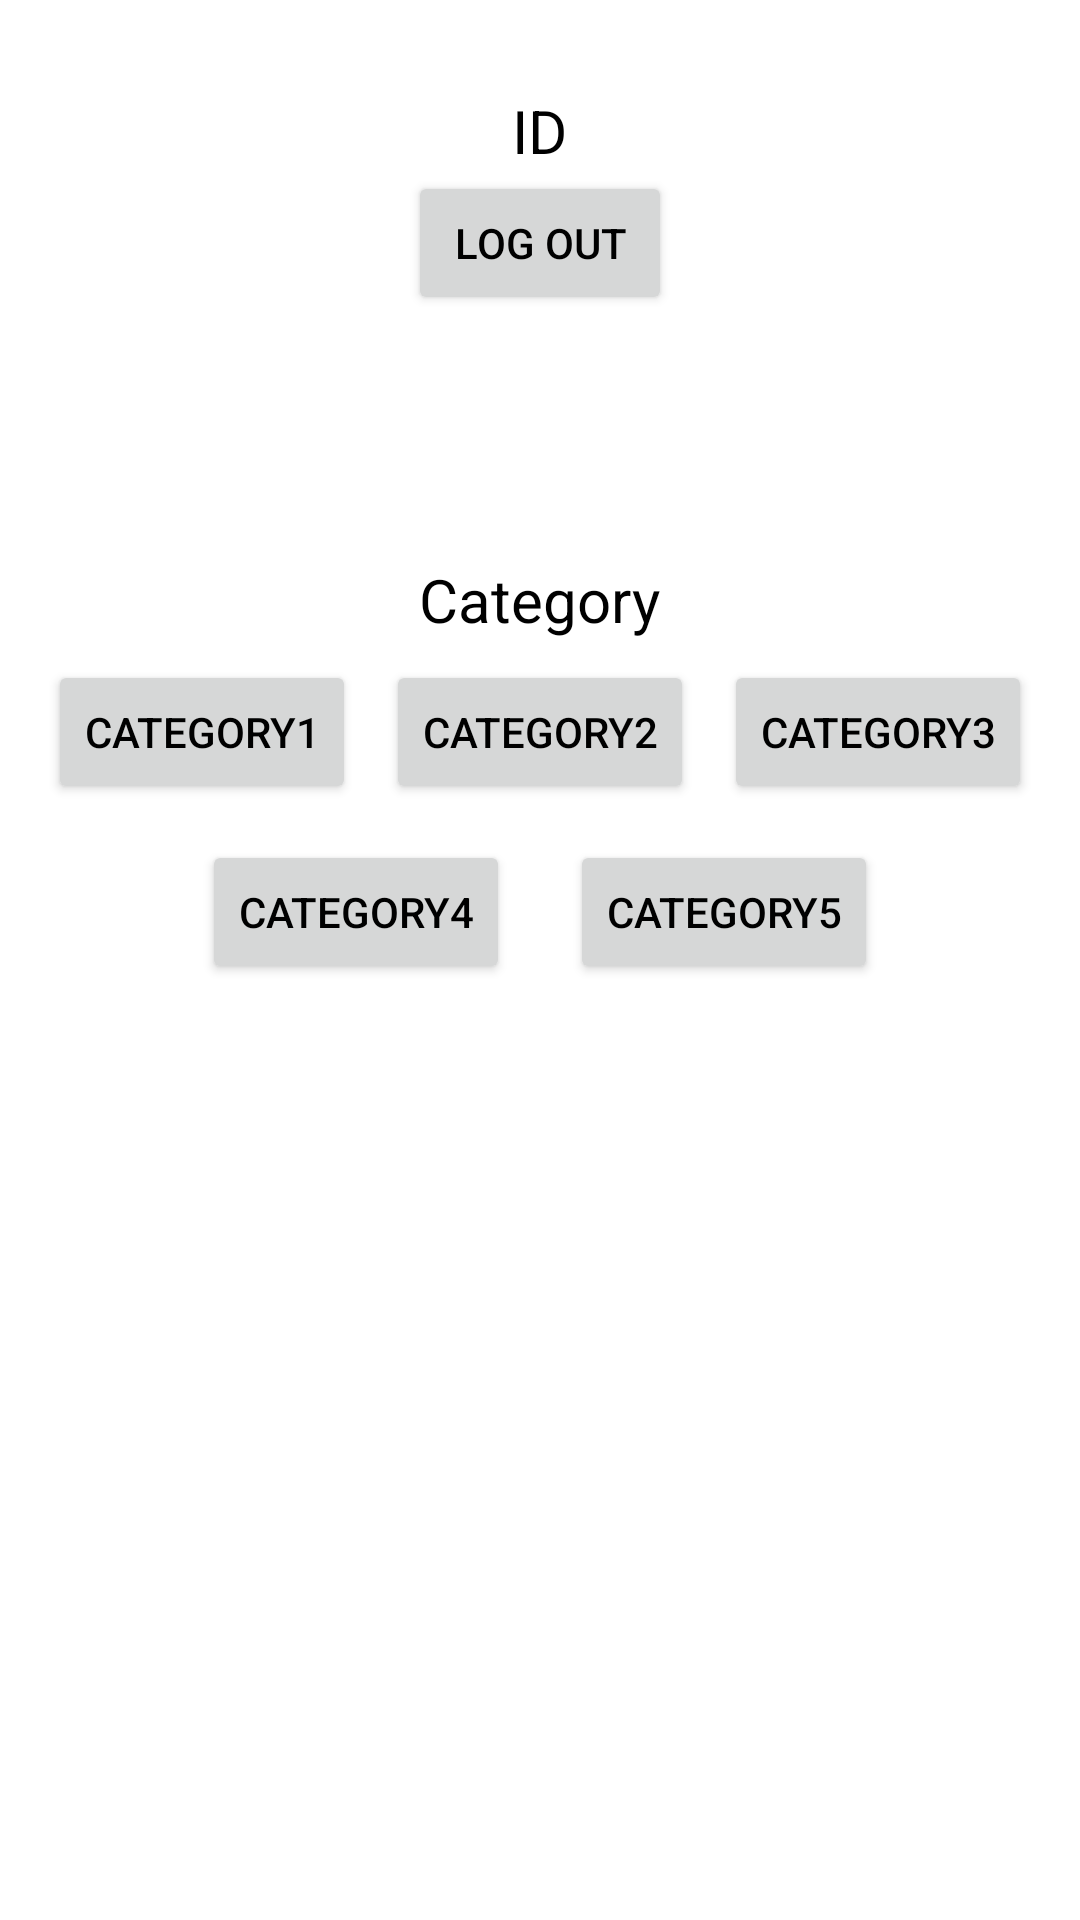

Produce the Android XML layout that renders to this screen, including the resource entries it uses.
<!-- AndroidManifest.xml: application theme Theme.News_Application -->
<!-- res/layout/fragment_four.xml -->
<?xml version="1.0" encoding="utf-8"?>
<FrameLayout xmlns:android="http://schemas.android.com/apk/res/android"
    xmlns:tools="http://schemas.android.com/tools"
    android:layout_width="match_parent"
    android:layout_height="match_parent"
    android:orientation="vertical"
    tools:context=".FourFragment">

    <LinearLayout
        android:layout_width="match_parent"
        android:layout_height="match_parent"
        android:weightSum="10"
        android:orientation="vertical">

        <LinearLayout
            android:layout_width="match_parent"
            android:layout_height="0dp"
            android:layout_weight="3"
            android:orientation="vertical">

            <TextView
                android:layout_width="wrap_content"
                android:layout_height="wrap_content"
                android:layout_gravity="center"
                android:layout_marginTop="30dp"
                android:textSize="20sp"
                android:text="ID"/>

            <Button
                android:layout_width="wrap_content"
                android:layout_height="wrap_content"
                android:text="Log Out"
                android:layout_gravity="center"/>

        </LinearLayout>

        <LinearLayout
            android:layout_width="match_parent"
            android:layout_height="40dp"
            android:gravity="center_horizontal"
            android:orientation="horizontal">

            <TextView
                android:layout_width="wrap_content"
                android:layout_height="wrap_content"
                android:id="@+id/textview_category"
                android:textSize="20sp"
                android:layout_gravity="center"
                android:text="Category"/>

        </LinearLayout>

        <LinearLayout
            android:layout_width="match_parent"
            android:layout_height="0dp"
            android:layout_weight="1"
            android:gravity="center_horizontal"
            android:orientation="horizontal">

            <Button
                android:layout_width="wrap_content"
                android:layout_height="wrap_content"
                android:layout_marginHorizontal="5dp"
                android:id="@+id/button_c1"
                android:text="Category1"/>

            <Button
                android:layout_width="wrap_content"
                android:layout_height="wrap_content"
                android:layout_marginHorizontal="5dp"
                android:id="@+id/button_c2"
                android:text="Category2"/>

            <Button
                android:layout_width="wrap_content"
                android:layout_height="wrap_content"
                android:layout_marginHorizontal="5dp"
                android:id="@+id/button_c3"
                android:text="Category3"/>

        </LinearLayout>

        <LinearLayout
            android:layout_width="match_parent"
            android:layout_height="0dp"
            android:layout_weight="3"
            android:gravity="center_horizontal"
            android:orientation="horizontal">

            <Button
                android:layout_width="wrap_content"
                android:layout_height="wrap_content"
                android:layout_marginHorizontal="10dp"
                android:id="@+id/button_c4"
                android:text="Category4"/>

            <Button
                android:layout_width="wrap_content"
                android:layout_height="wrap_content"
                android:layout_marginHorizontal="10dp"
                android:id="@+id/button_c5"
                android:text="Category5" />

        </LinearLayout>

    </LinearLayout>

</FrameLayout>
<!-- resources referenced by this layout -->
<resources>
  <style name="Theme.News_Application" parent="Theme.MaterialComponents.DayNight.DarkActionBar">
          
          <item name="colorPrimary">#DCDCDC</item>
          <item name="colorPrimaryVariant">#DCDCDC</item>
          <item name="colorOnPrimary">@color/black</item>
          
          <item name="colorSecondary">@color/teal_200</item>
          <item name="colorSecondaryVariant">@color/teal_700</item>
          <item name="colorOnSecondary">@color/black</item>
          
          <item name="android:statusBarColor">?attr/colorPrimaryVariant</item>
          
          <item name="android:windowFullscreen">true</item>
          <item name="windowNoTitle">true</item>
          <item name="android:textColor">@color/black</item>
      </style>
  <!-- not gathered from this repository: default colours our renderer supplied (Android Studio template values) -->
  <color name="teal_200">#FF03DAC5</color>
  <color name="teal_700">#FF018786</color>
  <color name="black">#FF000000</color>
</resources>
